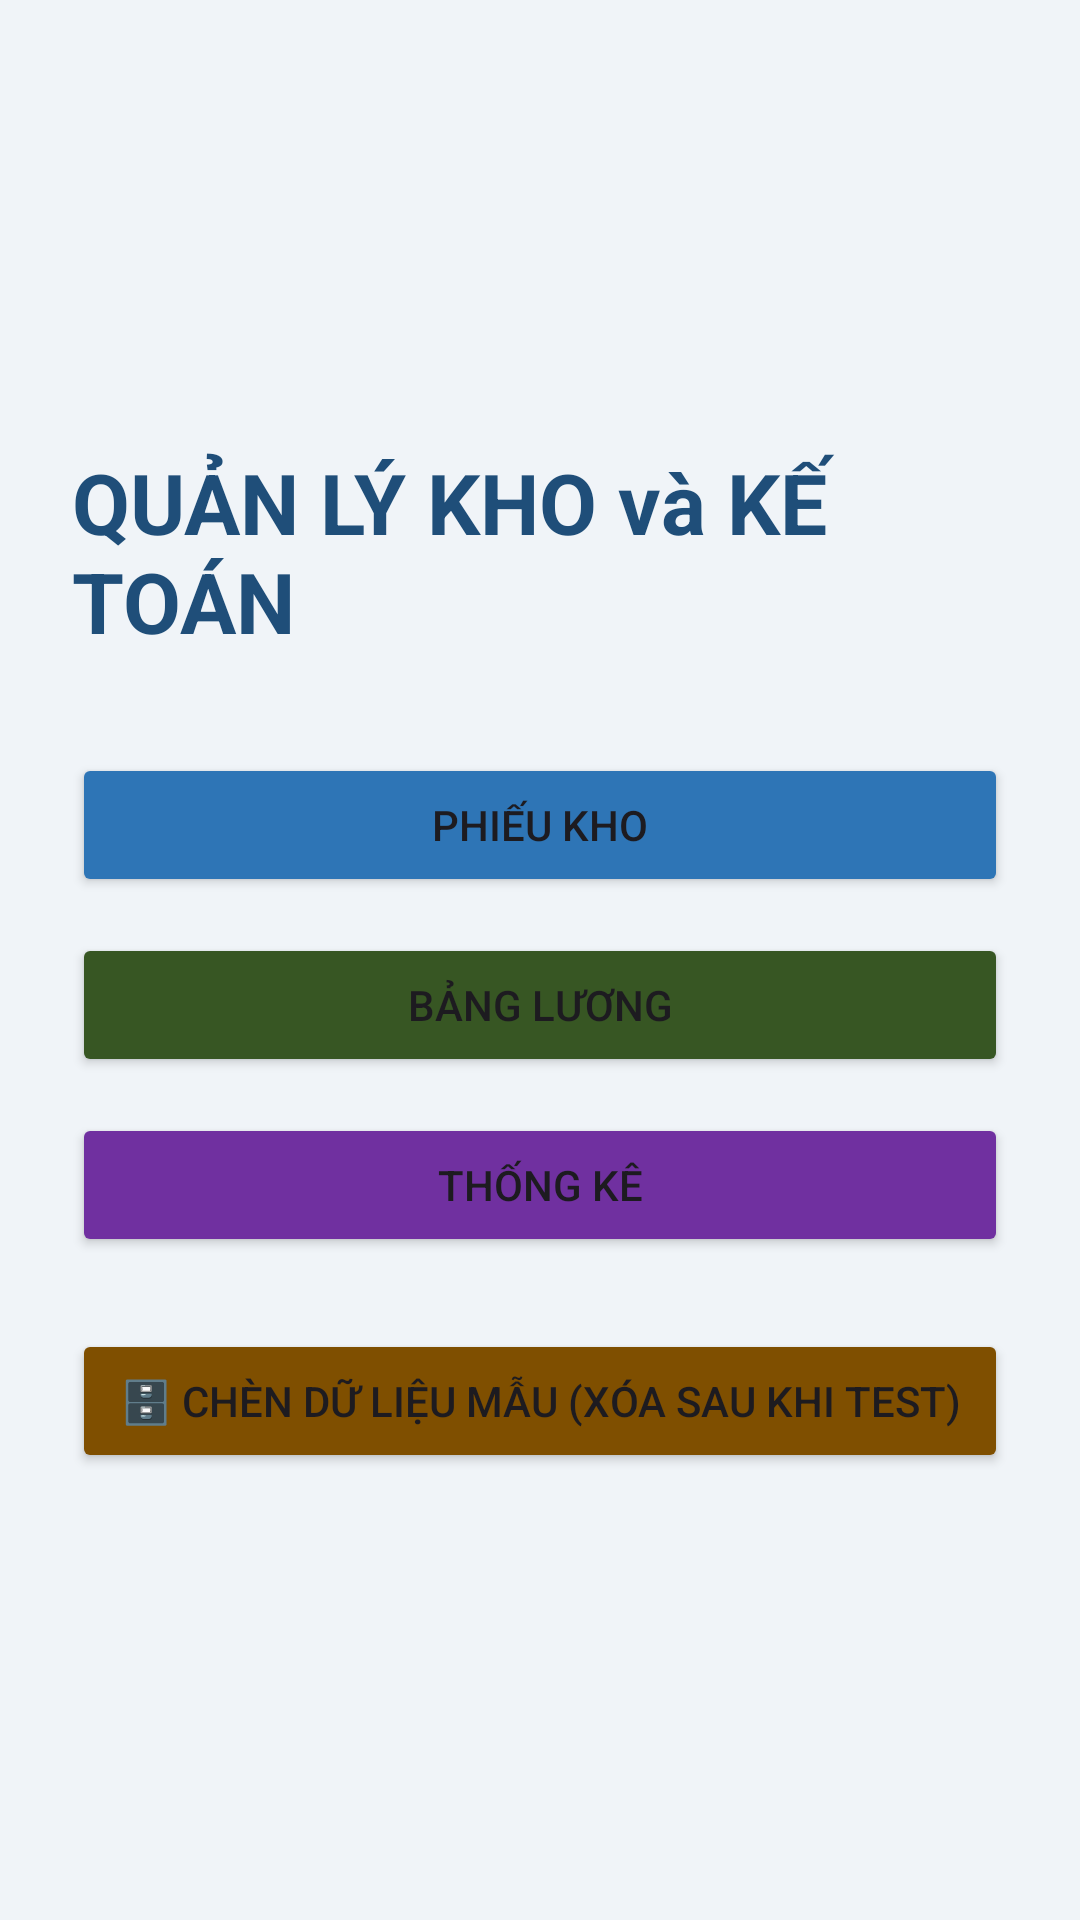

Produce the Android XML layout that renders to this screen, including the resource entries it uses.
<!-- AndroidManifest.xml: application theme Theme.Kho_KeToan -->
<!-- res/layout/activity_main.xml -->
<?xml version="1.0" encoding="utf-8"?>
<LinearLayout xmlns:android="http://schemas.android.com/apk/res/android"
    android:layout_width="match_parent"
    android:layout_height="match_parent"
    android:orientation="vertical"
    android:gravity="center"
    android:padding="24dp"
    android:background="#F0F4F8">

    <TextView
        android:layout_width="wrap_content"
        android:layout_height="wrap_content"
        android:text="QUẢN LÝ KHO và KẾ TOÁN"
        android:textSize="28sp"
        android:textStyle="bold"
        android:textColor="#1F4E79"
        android:layout_marginBottom="32dp"/>

    <Button android:id="@+id/btnPhieuKho"
        android:layout_width="match_parent" android:layout_height="wrap_content"
        android:text="Phiếu Kho" android:layout_marginBottom="12dp"
        android:backgroundTint="#2E75B6"/>

    <Button android:id="@+id/btnBangLuong"
        android:layout_width="match_parent" android:layout_height="wrap_content"
        android:text="Bảng Lương" android:layout_marginBottom="12dp"
        android:backgroundTint="#375623"/>

    <Button android:id="@+id/btnThongKe"
        android:layout_width="match_parent" android:layout_height="wrap_content"
        android:text="Thống Kê"
        android:backgroundTint="#7030A0"/>

    <Button android:id="@+id/btnSeedData"
        android:layout_width="match_parent" android:layout_height="wrap_content"
        android:text="🗄️ Chèn Dữ Liệu Mẫu (Xóa sau khi test)"
        android:layout_marginTop="24dp"
        android:backgroundTint="#7F4F00"/>

</LinearLayout>
<!-- resources referenced by this layout -->
<resources>
  <style name="Theme.Kho_KeToan" parent="Base.Theme.Kho_KeToan" />
  <style name="Base.Theme.Kho_KeToan" parent="Theme.Material3.DayNight.NoActionBar">
          
          
      </style>
</resources>
